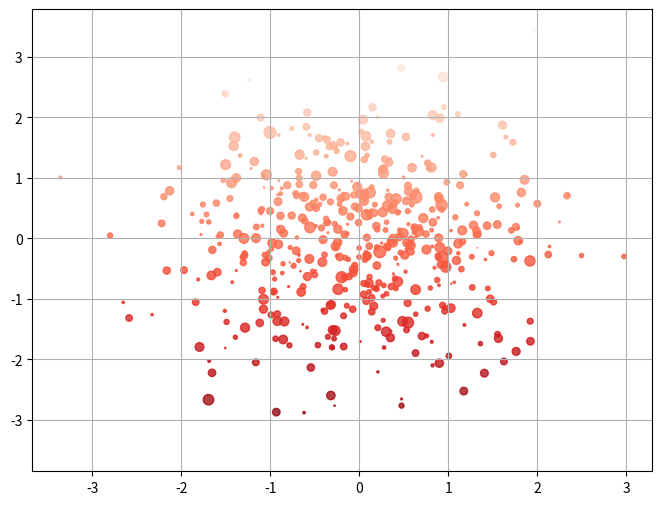

Here is the Python script that generated this plot:
#!/usr/bin/env python
# -*- coding: utf-8 -*-
# @Date    : 2019/11/19 16:34
# @Author  : RoryXiang (pingping19901121@gmail.com)
# @Link    : ""
# @Version : 1.0

"""
图表的基本元素
    图名
    x轴标签
    y轴标签
    图例
    x轴边界
    y轴边界
    x刻度
    y刻度
    x刻度标签
    y刻度标签
"""
import numpy as np
import pandas as pd
import matplotlib.pyplot as plt

# ================= 1 ==========================================
def fun():
    df = pd.DataFrame(np.random.rand(10, 2), columns=['A', 'B'])

    fig = df.plot(figsize=(8, 4))  # figsize：创建图表窗口，设置窗口大小


    plt.title('TITLETITLETITLE')  # 图名
    plt.xlabel('XXXXXX')  # x轴标签
    plt.ylabel('YYYYYY')  # y轴标签

    plt.legend(loc='upper left')  # 显示图例，loc表示位置

    plt.xlim([0,12])  # x轴边界
    plt.ylim([0,1.5])  # y轴边界

    plt.xticks(range(10))  # 设置x刻度
    plt.yticks([0, 0.2, 0.4, 0.6, 0.8, 1.0, 1.2])  # 设置y刻度

    fig.set_xticklabels("%.1f" % i for i in range(10))  # x轴刻度标签
    fig.set_yticklabels("%.2f" % i for i in [0, 0.2, 0.4, 0.6, 0.8, 1.0, 1.2])  # y轴刻度标签

    plt.plot(np.random.rand(10))
    # plt.show()


"""
# 先建立子图然后填充图表
"""


def fun1():
   fig = plt.figure(figsize=(10, 6), facecolor='gray')

   ax1 = fig.add_subplot(2, 2, 1)
   plt.plot(np.random.rand(50).cumsum(), 'k--')
   plt.plot(np.random.randn(50).cumsum(), 'b--')

   ax2 = fig.add_subplot(2, 2, 2)
   ax2.hist(np.random.rand(50), alpha=0.5)

   ax4 = fig.add_subplot(2, 2, 4)
   df2 = pd.DataFrame(np.random.rand(10, 4), columns=['a', 'b', 'c', 'd'])
   ax4.plot(df2, alpha=0.5, linestyle='--', marker='.')
   # plt.show()


"""
多系列图绘制
"""


def fun2():
    """
    绘制系列图
    subplots，是否分别绘制系列（子图）
    layout：绘制子图矩阵，按顺序填充
    """
    ts = pd.Series(np.random.randn(1000).cumsum())
    df = pd.DataFrame(np.random.randn(1000, 4), index=ts.index,
                      columns=list('ABCD'))
    df = df.cumsum()
    print(df)
    df.plot(style='--.', alpha=0.4, grid=True, figsize=(20, 8),
            subplots=True,
            layout=(1, 4),
            sharex=False)
    plt.subplots_adjust(wspace=0, hspace=0.2)
    plt.show()


"""
基本图绘制
参数含义：
    series的index为横坐标
    value为纵坐标
    kind → line,bar,barh...（折线图，柱状图，柱状图-横...）
    label → 图例标签，Dataframe格式以列名为label
    style → 风格字符串，这里包括了linestyle（-），marker（.），color（g）
    color → 颜色，有color指定时候，以color颜色为准
    alpha → 透明度，0-1
    use_index → 将索引用为刻度标签，默认为True
    rot → 旋转刻度标签，0-360
    grid → 显示网格，一般直接用plt.grid
    xlim,ylim → x,y轴界限
    xticks,yticks → x,y轴刻度值
    figsize → 图像大小
    title → 图名
    legend → 是否显示图例，一般直接用plt.legend()
"""


def fun_basic_draw():
    """
    pandas 数据绘图
    """
    ts = pd.Series(np.random.randn(1000),
                   index=pd.date_range('1/1/2000', periods=1000))  # pandas 时间序列
    ts = ts.cumsum()
    ts.plot(kind="line",
            label="what",
            style="--",
            color='g',
            alpha=0.4,
            use_index=True,
            rot=45,
            grid=True,
            ylim=[-50, 50],
            yticks=list(range(-50, 50, 10)),
            figsize=(8, 4),
            title='TEST_TEST',
            legend=True)
    plt.legend()

    # 四组数据画在一张图上
    df = pd.DataFrame(np.random.randn(1000, 4), index=ts.index,
                      columns=list('ABCD')).cumsum()
    df.plot(kind='line',
            style='--.',
            alpha=0.4,
            use_index=True,
            color="gbyr",
            rot=45,
            grid=True,
            figsize=(8, 4),
            title='test',
            legend=True,
            subplots=False,
            colormap='Greens')
    plt.show()


def draw_bar_pd_data():
    """
    柱状图
    """
    # 创建一个新的figure，并返回一个subplot对象的numpy数组
    fig, axes = plt.subplots(4, 1, figsize=(10, 10))
    s = pd.Series(np.random.randint(0, 10, 16), index=list("abcdefghijklmnop"))
    df = pd.DataFrame(np.random.rand(10, 3), columns=["a", "b", "c"])
    # print(df)

    # 单系列柱状图方法一：plt.plot(kind="bar/barh")
    s.plot(kind="bar", color="k", grid=True, alpha=0.5, ax=axes[0])  # ax参数 -> 选择第几个子图
    # plt.show()

    # 多系列柱状图
    # df.plot(kind="bar", ax=axes[1], grid=True, colormap="Reds_r")
    df.plot(kind="bar", ax=axes[1], grid=True, color="bgy")  # 颜色设置区别
    # print(df)
    # plt.show()

    # 多系列堆叠图: stacked -> 堆叠
    df.plot(kind="bar", ax=axes[2], grid=True, color="bgy", stacked=True)
    plt.show()


def draw_bar_plt():
    plt.figure(figsize=(10, 4))
    x = np.arange(10)
    y1 = np.random.rand(10)
    y2 = -np.random.rand(10)

    plt.bar(x, y1, width=1, facecolor="yellowgreen", edgecolor="white",
            yerr=y1 * 0.1)
    plt.bar(x, y2, width=1, facecolor='lightskyblue', edgecolor='white',
            yerr=y2 * 0.1)
    for i, j in zip(x, y1):
        plt.text(i - 0.2, j - 0.15, '%.2f' % j, color='white')
    for i, j in zip(x, y2):
        plt.text(i - 0.2, j + 0.05, '%.2f' % -j, color='white')
    plt.show()


"""
饼图
参数含义：
    第一个参数：数据
    explode：指定每部分的偏移量
    labels：标签
    colors：颜色
    autopct：饼图上的数据标签显示方式
    pctdistance：每个饼切片的中心和通过autopct生成的文本开始之间的比例
    labeldistance：被画饼标记的直径,默认值：1.1
    shadow：阴影
    startangle：开始角度
    radius：半径
    frame：图框
    counterclock：指定指针方向，顺时针或者逆时针
"""


def pie():
    """
    pie function
    """
    s = pd.Series(3 * np.random.rand(4), index=["a", "b", "c", "d"],
                  name="series")
    plt.axis("equal")  # 保证长宽相对
    plt.pie(
        s,
        explode=[0.1, 0, 0, 0],
        labels=s.index,
        colors="rgbc",
        autopct="%.2f%%",
        pctdistance=0.6,
        labeldistance=1.2,
        shadow=False,
        startangle=0,
        radius=1.5,
        frame=False
    )
    plt.show()
    # plt.savefig("tt.jpg")  # 保存这个地方和show有个坑


"""
散点图
参数含义：
    s：散点的大小
    c：散点的颜色
    vmin,vmax：亮度设置，标量
    cmap：colormap
"""


def point():
    """
    scatter function
    """
    plt.figure(figsize=(8, 6))

    x = np.random.randn(1000)
    y = np.random.randn(1000)

    plt.scatter(x, y, marker='.',
                s=np.random.randn(1000) * 100,
                cmap='Reds_r',  # 渐变色
                c=y,  # 渐变色
                alpha=0.8, )
    plt.grid()  # 画网格
    plt.show()


"""

"""


if __name__ == "__main__":
    # fun_basic_draw()
    # draw_bar_pd_data()
    # draw_bar_plt()
    # pie()
    point()